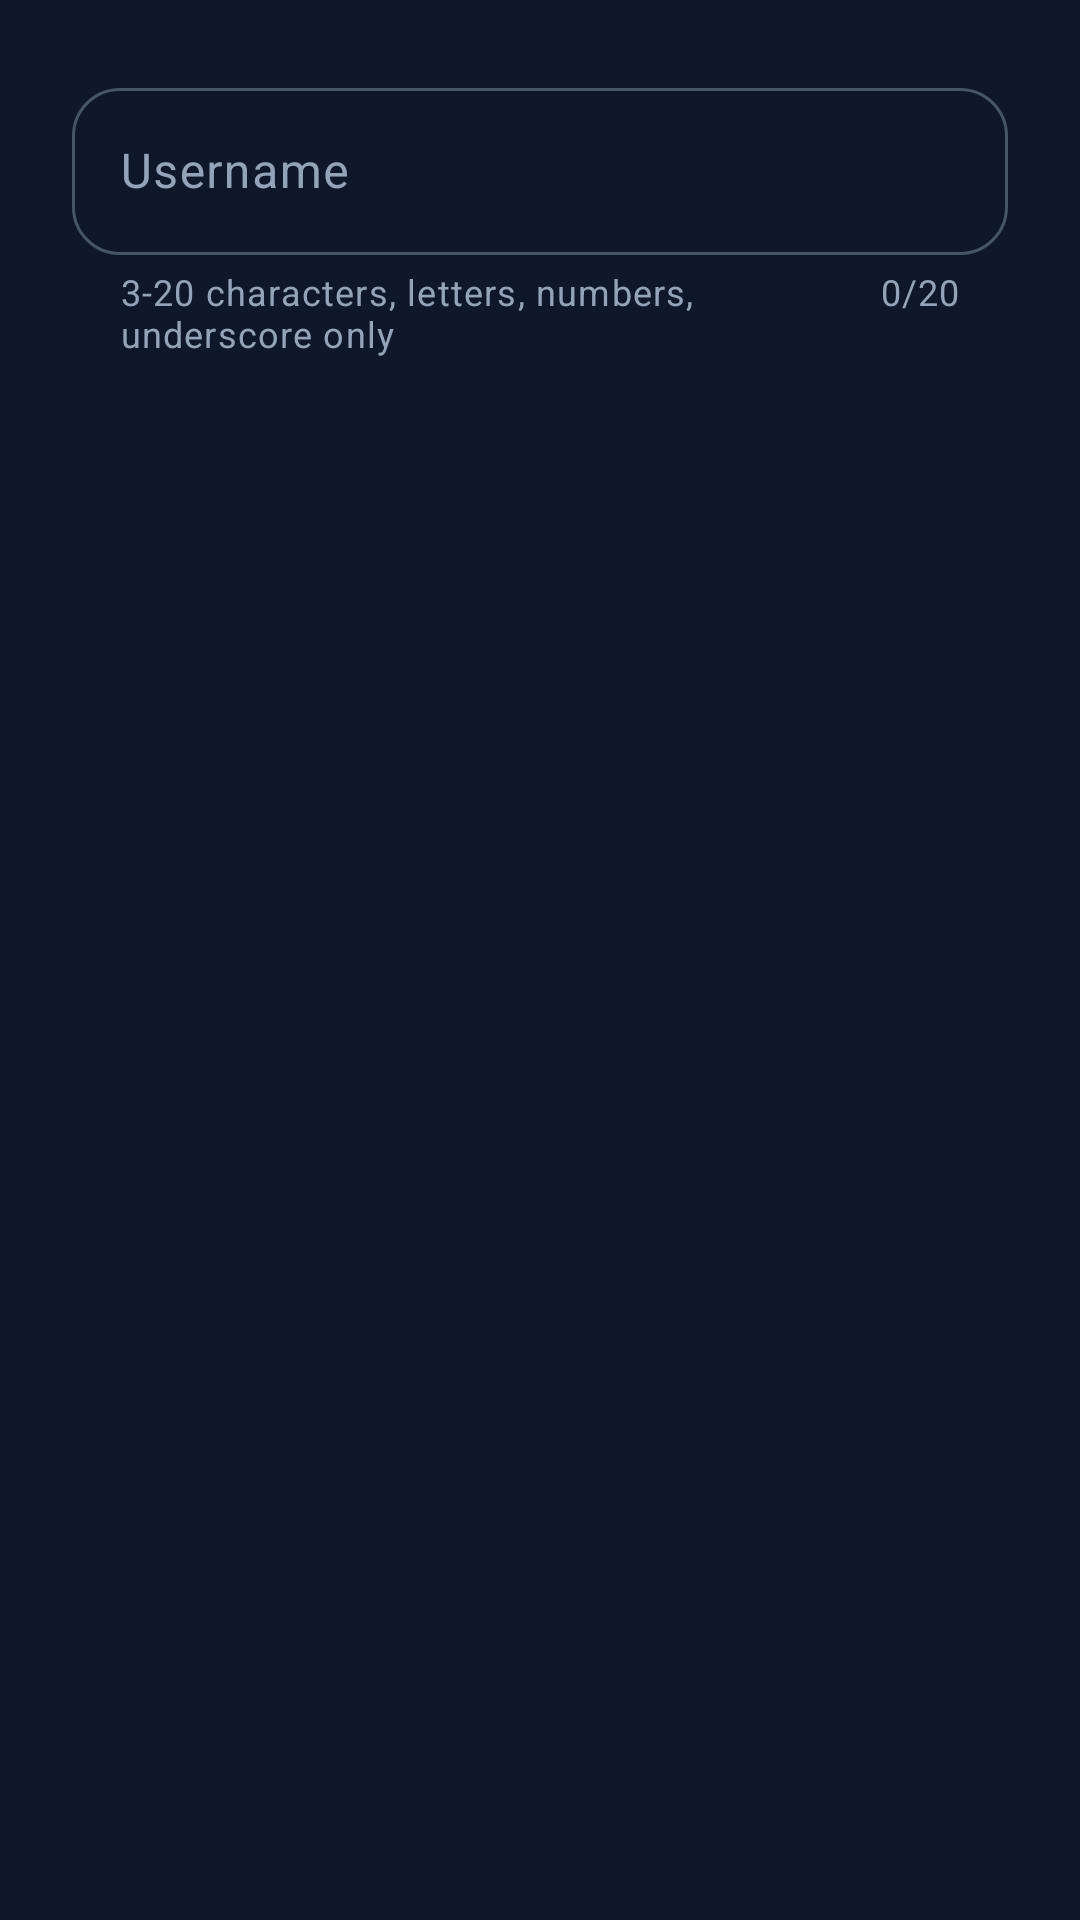

Android layout source for this screen:
<!-- AndroidManifest.xml: application theme Theme.EmbeddedSystemsCareerGuide -->
<!-- res/layout/dialog_username_prompt.xml -->
<?xml version="1.0" encoding="utf-8"?>
<LinearLayout xmlns:android="http://schemas.android.com/apk/res/android"
    xmlns:app="http://schemas.android.com/apk/res-auto"
    android:layout_width="match_parent"
    android:layout_height="wrap_content"
    android:orientation="vertical"
    android:padding="24dp">

    <com.google.android.material.textfield.TextInputLayout
        android:id="@+id/textFieldUsername"
        style="@style/Widget.Material3.TextInputLayout.OutlinedBox"
        android:layout_width="match_parent"
        android:layout_height="wrap_content"
        android:hint="Username"
        app:helperTextEnabled="true"
        app:helperText="3-20 characters, letters, numbers, underscore only"
        app:counterEnabled="true"
        app:counterMaxLength="20">

        <com.google.android.material.textfield.TextInputEditText
            android:id="@+id/editTextUsername"
            android:layout_width="match_parent"
            android:layout_height="wrap_content"
            android:inputType="textPersonName"
            android:maxLength="20"
            android:singleLine="true" />
    </com.google.android.material.textfield.TextInputLayout>

</LinearLayout>
<!-- resources referenced by this layout -->
<resources>
  <color name="background">@color/slate_900</color>
  <color name="card_background">@color/glass_primary</color>
  <color name="card_elevated">@color/slate_700</color>
  <color name="card_border">@color/slate_600</color>
  <color name="input_background">@color/slate_700</color>
  <color name="text_primary">@color/slate_100</color>
  <color name="text_secondary">@color/slate_400</color>
  <color name="text_tertiary">@color/slate_500</color>
  <color name="text_hint">@color/slate_500</color>
  <color name="glass_accent">#1A6366F1</color>
  <!-- drawable bg_window_midnight (drawable) -->
  <?xml version="1.0" encoding="utf-8"?>
  <shape xmlns:android="http://schemas.android.com/apk/res/android">
      <gradient
          android:angle="135"
          android:startColor="#0B1120"
          android:centerColor="#0B1120"
          android:endColor="#131C31"
          android:type="linear" />
  </shape>
  <color name="indigo_600">#4F46E5</color>
  <color name="indigo_500">#6366F1</color>
  <color name="white">#FFFFFF</color>
  <color name="cyan_500">#06B6D4</color>
  <color name="cyan_400">#22D3EE</color>
  <color name="slate_900">#0F172A</color>
  <style name="Widget.App.Button" parent="Widget.Material3.Button">
          <item name="backgroundTint">@color/indigo_600</item>
          <item name="android:textColor">@color/text_primary</item>
          <item name="cornerRadius">12dp</item>
          <item name="android:elevation">8dp</item>
          <item name="rippleColor">@color/ripple_color</item>
      </style>
  <style name="Widget.App.CardView" parent="Widget.Material3.CardView.Elevated">
          <item name="cardBackgroundColor">@color/card_background</item>
          <item name="cardCornerRadius">16dp</item>
          <item name="cardElevation">8dp</item>
          <item name="strokeColor">@color/card_border</item>
          <item name="strokeWidth">1dp</item>
          <item name="rippleColor">@color/ripple_color</item>
      </style>
  <style name="Theme.App.AlertDialog" parent="ThemeOverlay.Material3.MaterialAlertDialog">
          <item name="android:background">@color/slate_800</item>
          <item name="android:textColor">@color/slate_100</item>
          <item name="android:textColorPrimary">@color/slate_100</item>
          <item name="android:textColorSecondary">@color/slate_400</item>
          <item name="colorSurface">@color/slate_800</item>
          <item name="colorOnSurface">@color/slate_100</item>
          <item name="colorOnSurfaceVariant">@color/slate_300</item>
          <item name="materialAlertDialogTitleTextStyle">@style/MaterialAlertDialog.Title.Dark</item>
          <item name="materialAlertDialogBodyTextStyle">@style/MaterialAlertDialog.Body.Dark</item>
      </style>
  <color name="glass_primary">#1A1E293B</color>
  <color name="slate_700">#334155</color>
  <color name="slate_600">#475569</color>
  <color name="slate_100">#F1F5F9</color>
  <color name="slate_400">#94A3B8</color>
  <color name="slate_500">#64748B</color>
  <color name="ripple_color">#FFFFFF30</color>
  <color name="indigo_400">#818CF8</color>
  <color name="slate_300">#CBD5E1</color>
  <color name="red_400">#F87171</color>
  <color name="slate_800">#1E293B</color>
  <style name="MaterialAlertDialog.Title.Dark" parent="MaterialAlertDialog.MaterialComponents.Title.Text">
          <item name="android:textColor">@color/slate_100</item>
          <item name="android:textSize">20sp</item>
          <item name="android:fontFamily">sans-serif-medium</item>
      </style>
  <style name="MaterialAlertDialog.Body.Dark" parent="MaterialAlertDialog.MaterialComponents.Body.Text">
          <item name="android:textColor">@color/slate_300</item>
          <item name="android:textSize">16sp</item>
      </style>
</resources>
